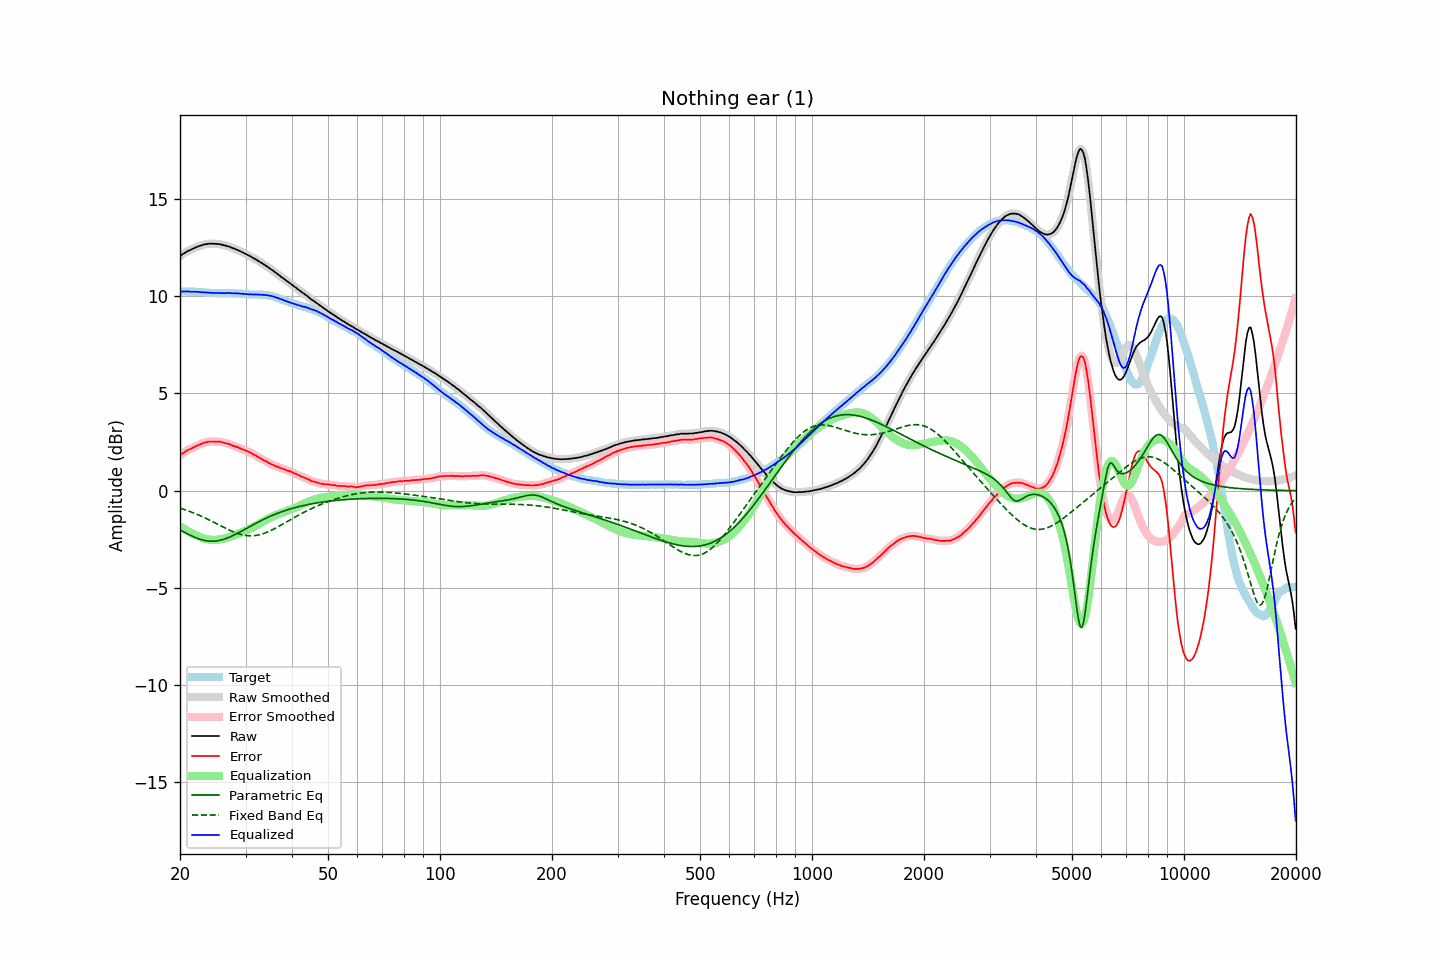

Source data for this figure (header and first rows):
frequency, raw, error, smoothed, error_smoothed, equalization, parametric_eq, fixed_band_eq, equalized_raw, equalized_smoothed, target
20.00, 12.06, 1.82, 12.06, 1.81, -1.82, -2.02, -0.90, 10.23, 10.23, 10.24
20.20, 12.12, 1.88, 12.12, 1.88, -1.88, -2.06, -0.93, 10.24, 10.24, 10.24
20.40, 12.18, 1.94, 12.18, 1.94, -1.93, -2.11, -0.95, 10.25, 10.24, 10.24
20.61, 12.23, 1.99, 12.23, 1.99, -1.99, -2.15, -0.98, 10.24, 10.25, 10.24
20.81, 12.28, 2.05, 12.28, 2.05, -2.03, -2.19, -1.01, 10.24, 10.24, 10.23
21.02, 12.33, 2.10, 12.32, 2.09, -2.08, -2.24, -1.04, 10.25, 10.24, 10.23
21.23, 12.36, 2.13, 12.36, 2.13, -2.13, -2.28, -1.07, 10.23, 10.23, 10.23
21.44, 12.40, 2.16, 12.40, 2.16, -2.17, -2.32, -1.10, 10.23, 10.23, 10.24
21.66, 12.44, 2.21, 12.44, 2.20, -2.21, -2.36, -1.13, 10.23, 10.23, 10.23
21.87, 12.48, 2.25, 12.48, 2.25, -2.25, -2.39, -1.16, 10.23, 10.23, 10.23
22.09, 12.52, 2.30, 12.52, 2.29, -2.29, -2.43, -1.20, 10.23, 10.23, 10.22
22.31, 12.55, 2.33, 12.55, 2.33, -2.33, -2.46, -1.23, 10.22, 10.22, 10.22
22.54, 12.58, 2.37, 12.58, 2.36, -2.36, -2.49, -1.27, 10.21, 10.21, 10.21
22.76, 12.61, 2.40, 12.61, 2.40, -2.40, -2.51, -1.30, 10.21, 10.21, 10.21
22.99, 12.63, 2.43, 12.63, 2.43, -2.43, -2.53, -1.34, 10.20, 10.20, 10.20
23.22, 12.66, 2.47, 12.65, 2.46, -2.46, -2.55, -1.38, 10.20, 10.19, 10.19
23.45, 12.67, 2.48, 12.67, 2.49, -2.48, -2.57, -1.42, 10.19, 10.19, 10.19
23.69, 12.69, 2.51, 12.69, 2.51, -2.50, -2.58, -1.46, 10.19, 10.19, 10.18
23.92, 12.70, 2.53, 12.70, 2.52, -2.51, -2.59, -1.50, 10.18, 10.18, 10.17
24.16, 12.70, 2.53, 12.70, 2.53, -2.52, -2.60, -1.54, 10.17, 10.18, 10.17
24.40, 12.70, 2.53, 12.70, 2.53, -2.53, -2.60, -1.58, 10.17, 10.17, 10.17
24.65, 12.70, 2.53, 12.70, 2.52, -2.53, -2.60, -1.62, 10.16, 10.16, 10.17
24.89, 12.69, 2.52, 12.69, 2.52, -2.53, -2.59, -1.67, 10.16, 10.16, 10.17
25.14, 12.69, 2.53, 12.69, 2.53, -2.53, -2.58, -1.71, 10.16, 10.16, 10.16
25.39, 12.68, 2.53, 12.68, 2.52, -2.52, -2.57, -1.75, 10.16, 10.16, 10.15
25.65, 12.67, 2.52, 12.67, 2.51, -2.51, -2.55, -1.79, 10.16, 10.16, 10.15
25.91, 12.65, 2.50, 12.65, 2.50, -2.49, -2.53, -1.84, 10.16, 10.16, 10.15
26.16, 12.63, 2.47, 12.63, 2.47, -2.47, -2.51, -1.88, 10.15, 10.16, 10.16
26.43, 12.61, 2.45, 12.61, 2.45, -2.45, -2.48, -1.92, 10.15, 10.15, 10.16
26.69, 12.59, 2.43, 12.59, 2.43, -2.43, -2.45, -1.96, 10.16, 10.16, 10.16
26.96, 12.56, 2.41, 12.56, 2.41, -2.40, -2.42, -2.00, 10.16, 10.16, 10.15
27.23, 12.54, 2.39, 12.53, 2.38, -2.38, -2.38, -2.04, 10.16, 10.16, 10.15
27.50, 12.50, 2.35, 12.50, 2.35, -2.35, -2.35, -2.08, 10.15, 10.15, 10.15
27.77, 12.47, 2.31, 12.47, 2.31, -2.32, -2.31, -2.11, 10.15, 10.15, 10.16
28.05, 12.44, 2.29, 12.43, 2.29, -2.29, -2.27, -2.14, 10.15, 10.15, 10.15
28.33, 12.40, 2.26, 12.40, 2.26, -2.26, -2.23, -2.18, 10.14, 10.14, 10.14
28.62, 12.37, 2.24, 12.37, 2.23, -2.23, -2.18, -2.20, 10.14, 10.14, 10.13
28.90, 12.33, 2.19, 12.33, 2.19, -2.19, -2.14, -2.23, 10.14, 10.13, 10.14
29.19, 12.29, 2.16, 12.29, 2.16, -2.16, -2.09, -2.25, 10.13, 10.13, 10.13
29.48, 12.25, 2.13, 12.25, 2.13, -2.13, -2.05, -2.27, 10.12, 10.12, 10.12
29.78, 12.21, 2.10, 12.21, 2.09, -2.09, -2.00, -2.29, 10.11, 10.11, 10.11
30.08, 12.17, 2.06, 12.17, 2.06, -2.06, -1.96, -2.30, 10.11, 10.11, 10.11
30.38, 12.12, 2.02, 12.12, 2.02, -2.02, -1.91, -2.31, 10.10, 10.10, 10.10
30.68, 12.08, 1.99, 12.08, 1.98, -1.98, -1.87, -2.32, 10.10, 10.10, 10.09
30.99, 12.04, 1.95, 12.03, 1.94, -1.94, -1.82, -2.32, 10.10, 10.09, 10.09
31.30, 11.99, 1.90, 11.99, 1.90, -1.90, -1.77, -2.32, 10.09, 10.09, 10.09
31.61, 11.94, 1.85, 11.94, 1.85, -1.85, -1.73, -2.31, 10.08, 10.09, 10.09
31.93, 11.90, 1.82, 11.90, 1.81, -1.81, -1.69, -2.31, 10.09, 10.09, 10.08
32.24, 11.85, 1.76, 11.85, 1.76, -1.76, -1.64, -2.29, 10.09, 10.09, 10.09
32.57, 11.80, 1.72, 11.80, 1.72, -1.71, -1.60, -2.28, 10.08, 10.09, 10.08
32.89, 11.75, 1.67, 11.75, 1.66, -1.67, -1.56, -2.25, 10.08, 10.08, 10.08
33.22, 11.70, 1.62, 11.69, 1.62, -1.62, -1.52, -2.23, 10.08, 10.07, 10.08
33.55, 11.64, 1.57, 11.64, 1.57, -1.57, -1.47, -2.20, 10.06, 10.07, 10.07
33.89, 11.59, 1.53, 11.59, 1.53, -1.53, -1.44, -2.17, 10.06, 10.06, 10.06
34.23, 11.54, 1.50, 11.53, 1.49, -1.48, -1.40, -2.14, 10.06, 10.05, 10.04
34.57, 11.48, 1.44, 11.48, 1.44, -1.44, -1.36, -2.11, 10.04, 10.04, 10.04
34.92, 11.42, 1.40, 11.42, 1.40, -1.40, -1.32, -2.07, 10.02, 10.02, 10.02
35.27, 11.36, 1.35, 11.36, 1.35, -1.36, -1.29, -2.03, 10.00, 10.00, 10.01
35.62, 11.31, 1.33, 11.30, 1.32, -1.32, -1.25, -1.99, 9.99, 9.98, 9.98
35.97, 11.24, 1.28, 11.24, 1.28, -1.28, -1.22, -1.95, 9.95, 9.96, 9.96
... 635 more rows
